4-way image classification set "processed_data" from GitHub (rjaswal1634/EfficientNetwithSeperableConvolution); label vocabulary: cloudy, desert, green area, water.

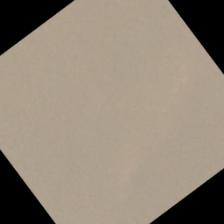
Label: desert

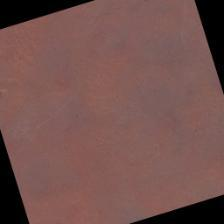
Label: desert

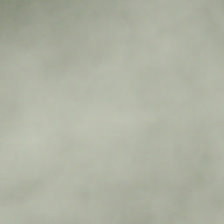
Label: cloudy

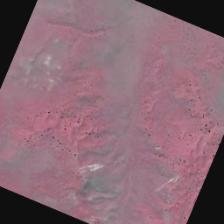
Label: desert

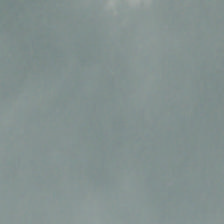
Label: cloudy

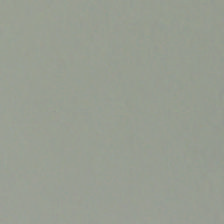
Label: cloudy
